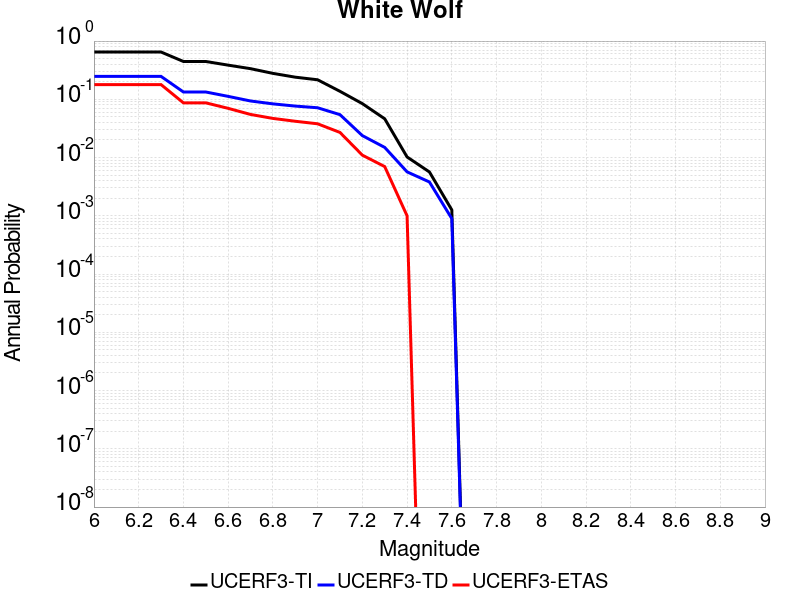

Values plotted in this chart, from the file beside it:
Magnitude, UCERF3-TI Prob, UCERF3-TD Prob, UCERF3-ETAS Prob
6.0, 0.6485, 0.2474, 0.179
6.1, 0.6485, 0.2474, 0.179
6.2, 0.6485, 0.2474, 0.179
6.3, 0.6485, 0.2474, 0.179
6.4, 0.4462, 0.1336, 0.087
6.5, 0.4462, 0.1336, 0.087
6.6, 0.386, 0.1123, 0.07
6.7, 0.3358, 0.09362, 0.055
6.8, 0.2789, 0.08353, 0.047
6.9, 0.24, 0.07652, 0.042
7.0, 0.2165, 0.07163, 0.038
7.1, 0.1371, 0.05454, 0.027
7.2, 0.08432, 0.02382, 0.011
7.3, 0.0463, 0.01494, 0.007
7.4, 0.01024, 0.005682, 0.001
7.5, 0.005656, 0.003806, 0.0
7.6, 0.001263, 8.9532544E-4, 0.0
